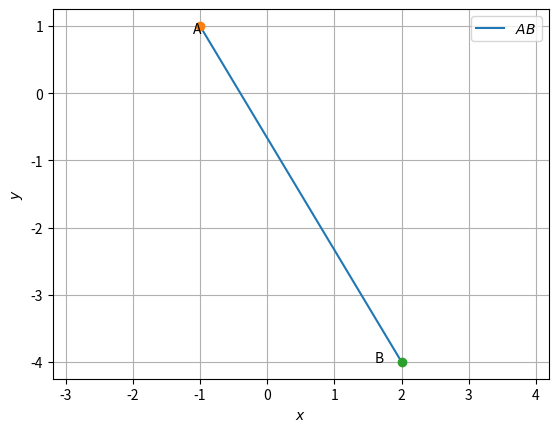

Here is the Python script that generated this plot:
# -*- coding: utf-8 -*-
"""Assignment-2(part 1).ipynb

Automatically generated by Colaboratory.

Original file is located at
    https://colab.research.google.com/<link-removed>
"""

import numpy as np
import matplotlib.pyplot as plt
 
 
#Generate line points
#def line_gen(A,B):
#  len =10
#  dim = A.shape[0]
#  x_AB = np.zeros((dim,len))
#  lam_1 = np.linspace(0,1,len)
#  for i in range(len):
#    temp1 = A + lam_1[i]*(B-A)
#    x_AB[:,i]= temp1.T
#  return x_AB
 
#Generate line intercepts
def line_icepts(n,c):
  e1 = np.array([1,0]) 
  e2 = np.array([0,1]) 
  A = c*e1/(n@e1)
  B = c*e2/(n@e2)
  return A,B
 
#Generate line points
def line_dir_pt(m,A,k1,k2):
  len =10
  dim = A.shape[0]
  x_AB = np.zeros((dim,len))
  lam_1 = np.linspace(k1,k2,len)
  for i in range(len):
    temp1 = A + lam_1[i]*m
    x_AB[:,i]= temp1.T
  return x_AB
#Generate line points
 
def line_norm_eq(n,c,k):
  len =10
  dim = n.shape[0]
  m = omat@n
  m = m/np.linalg.norm(m)
#  x_AB = np.zeros((dim,2*len))
  x_AB = np.zeros((dim,len))
  lam_1 = np.linspace(k[0],k[1],len)
#  print(lam_1)
#  lam_2 = np.linspace(0,k2,len)
  if c==0:
    for i in range(len):
      temp1 = lam_1[i]*m
      x_AB[:,i]= temp1.T
  else:
    A,B = line_icepts(n,c)
    for i in range(len):
      temp1 = A + lam_1[i]*m
      x_AB[:,i]= temp1.T
#    temp2 = B + lam_2[i]*m
#    x_AB[:,i+len]= temp2.T
  return x_AB
 
#def line_dir_pt(m,A, dim):
#  len = 10
#  dim = A.shape[0]
#  x_AB = np.zeros((dim,len))
#  lam_1 = np.linspace(0,10,len)
#  for i in range(len):
#    temp1 = A + lam_1[i]*m
#    x_AB[:,i]= temp1.T
#  return x_AB
 
 
#Generate line points
def line_gen(A,B):
  len =10
  x_AB = np.zeros((2,len))
  lam_1 = np.linspace(0,1,len)
  for i in range(len):
    temp1 = A + lam_1[i]*(B-A)
    x_AB[:,i]= temp1.T
  return x_AB
 
def line_gen_varlen(A,B, k1, k2):
  len =10
  x_AB = np.zeros((2,len))
  lam_1 = np.linspace(k1,k2,len)
  for i in range(len):
    temp1 = A + lam_1[i]*(B-A)
    x_AB[:,i]= temp1.T
  return x_AB
 
 
 
 
#Inputs
A = np.array([-1,1]) 
B = np.array([2,-4]) 
 
#Generating all lines
x_AB = line_gen(A,B)
 
#Plotting all lines
plt.plot(x_AB[0,:],x_AB[1,:],label='$AB$')
 
plt.plot(A[0], A[1], 'o')
plt.text(A[0] * (1 + 0.1), A[1] * (1 - 0.1) , 'A')
plt.plot(B[0], B[1], 'o')
plt.text(B[0] * (1 - 0.2), B[1] * (1) , 'B')
 
plt.xlabel('$x$')
plt.ylabel('$y$')
plt.legend(loc='best')
plt.grid() # minor
plt.axis('equal')
#plt.show()



